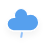
t = 0.00 s
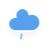
t = 1.00 s
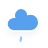
t = 3.00 s
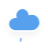
t = 4.00 s
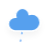
t = 5.00 s
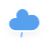
t = 7.00 s

The animated SVG that drew these frames (rendered in a browser with its animation timeline set to each time). Animation: 2 CSS @keyframes rules; one cycle of 8.00 s, repeats indefinitely.

<?xml version="1.0" encoding="UTF-8"?>
<!-- (c) ammap.com | SVG weather icons -->
<svg width="48" height="48" version="1.1" xmlns="http://www.w3.org/2000/svg">
  <defs>
    <filter id="blur" x="-.24684" y="-.24132" width="1.4937" height="1.5878">
      <feGaussianBlur in="SourceAlpha" stdDeviation="3" />
      <feOffset dx="0" dy="4" result="offsetblur" />
      <feComponentTransfer>
        <feFuncA slope="0.05" type="linear" />
      </feComponentTransfer>
      <feMerge>
        <feMergeNode />
        <feMergeNode in="SourceGraphic" />
      </feMerge>
    </filter>
    <style type="text/css">
      <![CDATA[
      /*
** CLOUDS
*/
      @keyframes am-weather-cloud-2 {
        0% {
          -webkit-transform: translate(0px, 0px);
          -moz-transform: translate(0px, 0px);
          -ms-transform: translate(0px, 0px);
          transform: translate(0px, 0px);
        }

        50% {
          -webkit-transform: translate(2px, 0px);
          -moz-transform: translate(2px, 0px);
          -ms-transform: translate(2px, 0px);
          transform: translate(2px, 0px);
        }

        100% {
          -webkit-transform: translate(0px, 0px);
          -moz-transform: translate(0px, 0px);
          -ms-transform: translate(0px, 0px);
          transform: translate(0px, 0px);
        }
      }

      .am-weather-cloud-2 {
        -webkit-animation-name: am-weather-cloud-2;
        -moz-animation-name: am-weather-cloud-2;
        animation-name: am-weather-cloud-2;
        -webkit-animation-duration: 3s;
        -moz-animation-duration: 3s;
        animation-duration: 3s;
        -webkit-animation-timing-function: linear;
        -moz-animation-timing-function: linear;
        animation-timing-function: linear;
        -webkit-animation-iteration-count: infinite;
        -moz-animation-iteration-count: infinite;
        animation-iteration-count: infinite;
      }

      /*
** RAIN
*/
      @keyframes am-weather-rain {
        0% {
          stroke-dashoffset: 0;
        }

        100% {
          stroke-dashoffset: -100;
        }
      }

      .am-weather-rain-1 {
        -webkit-animation-name: am-weather-rain;
        -moz-animation-name: am-weather-rain;
        -ms-animation-name: am-weather-rain;
        animation-name: am-weather-rain;
        -webkit-animation-duration: 8s;
        -moz-animation-duration: 8s;
        -ms-animation-duration: 8s;
        animation-duration: 8s;
        -webkit-animation-timing-function: linear;
        -moz-animation-timing-function: linear;
        -ms-animation-timing-function: linear;
        animation-timing-function: linear;
        -webkit-animation-iteration-count: infinite;
        -moz-animation-iteration-count: infinite;
        -ms-animation-iteration-count: infinite;
        animation-iteration-count: infinite;
      }
      ]]>
    </style>
  </defs>
  <g transform="translate(11,-2)" filter="url(#blur)">
    <g class="am-weather-cloud-3"
      style="-moz-animation-duration:3s;-moz-animation-iteration-count:infinite;-moz-animation-name:am-weather-cloud-2;-moz-animation-timing-function:linear;-webkit-animation-duration:3s;-webkit-animation-iteration-count:infinite;-webkit-animation-name:am-weather-cloud-2;-webkit-animation-timing-function:linear">
      <path transform="translate(-20,-11)"
        d="m47.7 35.4c0-4.6-3.7-8.2-8.2-8.2-1 0-1.9 0.2-2.8 0.5-0.3-3.4-3.1-6.2-6.6-6.2-3.7 0-6.7 3-6.7 6.7 0 0.8 0.2 1.6 0.4 2.3-0.3-0.1-0.7-0.1-1-0.1-3.7 0-6.7 3-6.7 6.7 0 3.6 2.9 6.6 6.5 6.7h17.2c4.4-0.5 7.9-4 7.9-8.4z"
        fill="#57a0ee" stroke="#fff" stroke-linejoin="round" stroke-width="1.2" />
    </g>
    <g transform="translate(-20,-10) rotate(10,-238.68,233.96)">
      <line class="am-weather-rain-1" transform="translate(-6,1)" y2="8" fill="none" stroke="#91c0f8"
        stroke-dasharray="4, 7" stroke-linecap="round" stroke-width="2"
        style="-moz-animation-duration:8s;-moz-animation-iteration-count:infinite;-moz-animation-name:am-weather-rain;-moz-animation-timing-function:linear;-ms-animation-duration:8s;-ms-animation-iteration-count:infinite;-ms-animation-name:am-weather-rain;-ms-animation-timing-function:linear;-webkit-animation-duration:8s;-webkit-animation-iteration-count:infinite;-webkit-animation-name:am-weather-rain;-webkit-animation-timing-function:linear" />
    </g>
  </g>
</svg>